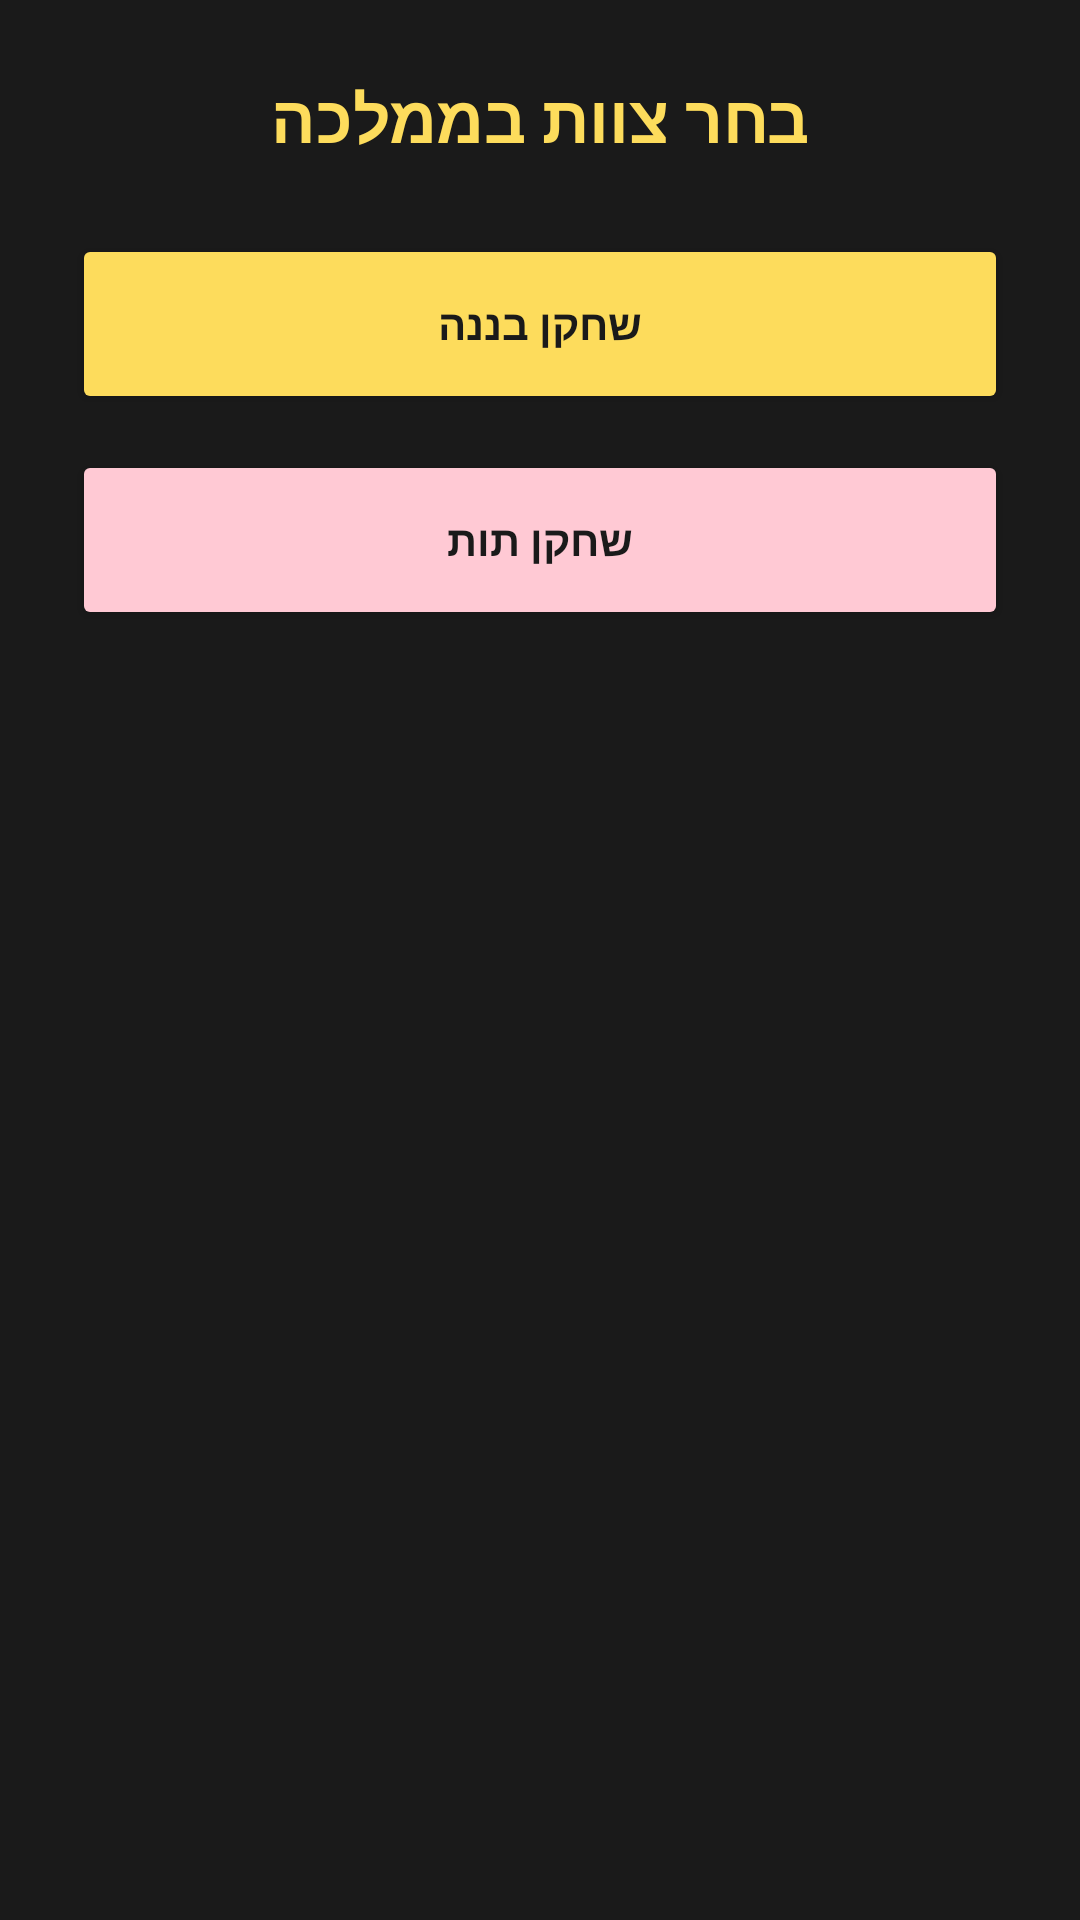

The Android layout XML behind this screen, and the referenced resources:
<!-- AndroidManifest.xml: application theme Theme.DamkaProjFinalItayZrahia -->
<!-- res/layout/dialog_start_game_.xml -->
<?xml version="1.0" encoding="utf-8"?>
<LinearLayout xmlns:android="http://schemas.android.com/apk/res/android"
    android:layout_width="300dp"
    android:layout_height="wrap_content"
    android:layout_gravity="center"
    android:background="#1A1A1A"
    android:orientation="vertical"
    android:padding="24dp">

    <TextView
        android:layout_width="wrap_content"
        android:layout_height="wrap_content"
        android:layout_gravity="center"
        android:text="בחר צוות בממלכה"
        android:textColor="#fddc5c"
        android:textSize="22sp"
        android:textStyle="bold" />

    <Button
        android:id="@+id/btnBanana"
        android:layout_width="match_parent"
        android:layout_height="60dp"
        android:layout_marginTop="24dp"
        android:backgroundTint="#fddc5c"
        android:text="שחקן בננה"
        android:textColor="#1A1A1A"
        android:textStyle="bold" />

    <Button
        android:id="@+id/btnStrawberry"
        android:layout_width="match_parent"
        android:layout_height="60dp"
        android:layout_marginTop="12dp"
        android:backgroundTint="#ffc9d4"
        android:text="שחקן תות"
        android:textColor="#1A1A1A"
        android:textStyle="bold" />

</LinearLayout>
<!-- resources referenced by this layout -->
<resources>
  <style name="Theme.DamkaProjFinalItayZrahia" parent="Base.Theme.DamkaProjFinalItayZrahia" />
  <style name="Base.Theme.DamkaProjFinalItayZrahia" parent="Theme.Material3.DayNight.NoActionBar">
          
          
      </style>
</resources>
